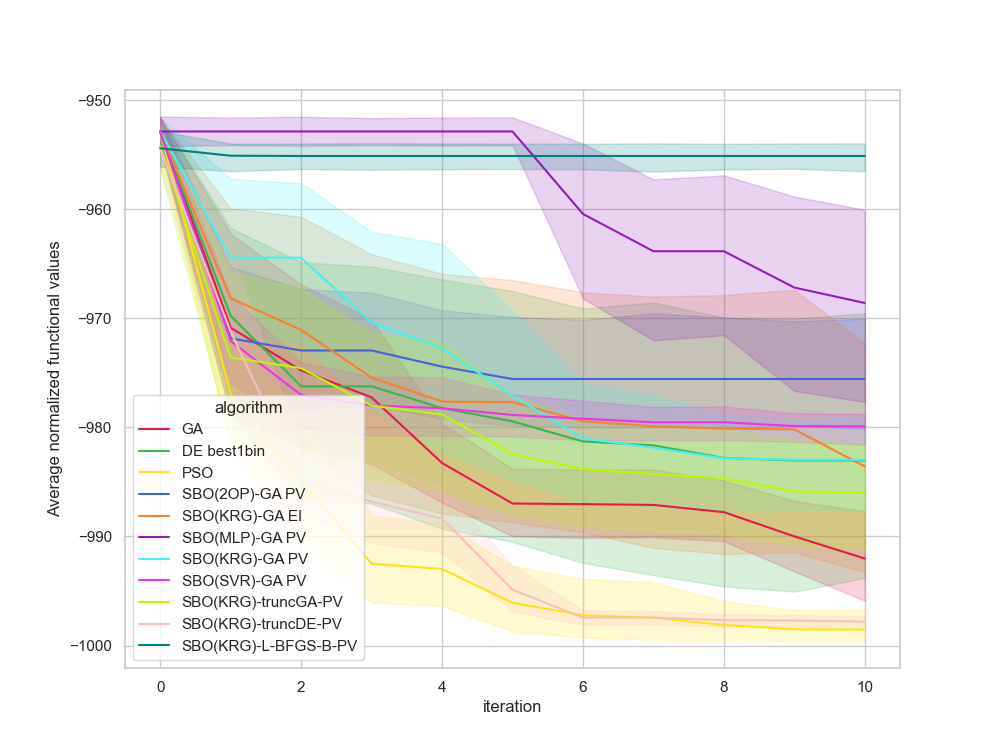

Source data for this figure (header and first rows):
, Unnamed: 0, value, iteration, algorithm, replicate
0, 0.0, -949.4, 0, GA, 0
1, 1.0, -975.8, 1, GA, 0
2, 2.0, -985.7, 2, GA, 0
3, 3.0, -985.7, 3, GA, 0
4, 4.0, -985.7, 4, GA, 0
5, 5.0, -985.7, 5, GA, 0
6, 6.0, -985.7, 6, GA, 0
7, 7.0, -985.7, 7, GA, 0
8, 8.0, -985.7, 8, GA, 0
9, 9.0, -992.2, 9, GA, 0
10, 10.0, -999.7, 10, GA, 0
11, 11.0, -954.3, 0, GA, 1
12, 12.0, -954.3, 1, GA, 1
13, 13.0, -969.9, 2, GA, 1
14, 14.0, -969.9, 3, GA, 1
15, 15.0, -974.7, 4, GA, 1
16, 16.0, -992.8, 5, GA, 1
17, 17.0, -992.8, 6, GA, 1
18, 18.0, -992.8, 7, GA, 1
19, 19.0, -992.8, 8, GA, 1
20, 20.0, -992.8, 9, GA, 1
21, 21.0, -997.7, 10, GA, 1
22, 22.0, -954.9, 0, GA, 2
23, 23.0, -954.9, 1, GA, 2
24, 24.0, -954.9, 2, GA, 2
25, 25.0, -954.9, 3, GA, 2
26, 26.0, -978.6, 4, GA, 2
27, 27.0, -978.6, 5, GA, 2
28, 28.0, -978.6, 6, GA, 2
29, 29.0, -978.6, 7, GA, 2
30, 30.0, -978.6, 8, GA, 2
31, 31.0, -978.6, 9, GA, 2
32, 32.0, -978.6, 10, GA, 2
33, 33.0, -952, 0, GA, 3
34, 34.0, -987.1, 1, GA, 3
35, 35.0, -987.1, 2, GA, 3
36, 36.0, -987.1, 3, GA, 3
37, 37.0, -993, 4, GA, 3
38, 38.0, -993, 5, GA, 3
39, 39.0, -993, 6, GA, 3
40, 40.0, -993, 7, GA, 3
41, 41.0, -993.4, 8, GA, 3
42, 42.0, -998.6, 9, GA, 3
43, 43.0, -998.6, 10, GA, 3
44, 44.0, -952.2, 0, GA, 4
45, 45.0, -953.7, 1, GA, 4
46, 46.0, -953.7, 2, GA, 4
47, 47.0, -961.6, 3, GA, 4
48, 48.0, -981.4, 4, GA, 4
49, 49.0, -992.3, 5, GA, 4
50, 50.0, -992.3, 6, GA, 4
51, 51.0, -992.3, 7, GA, 4
52, 52.0, -992.8, 8, GA, 4
53, 53.0, -992.8, 9, GA, 4
54, 54.0, -992.8, 10, GA, 4
55, 55.0, -956.5, 0, GA, 5
56, 56.0, -982.8, 1, GA, 5
57, 57.0, -982.8, 2, GA, 5
58, 58.0, -982.8, 3, GA, 5
59, 59.0, -987.6, 4, GA, 5
... 1,150 more rows
